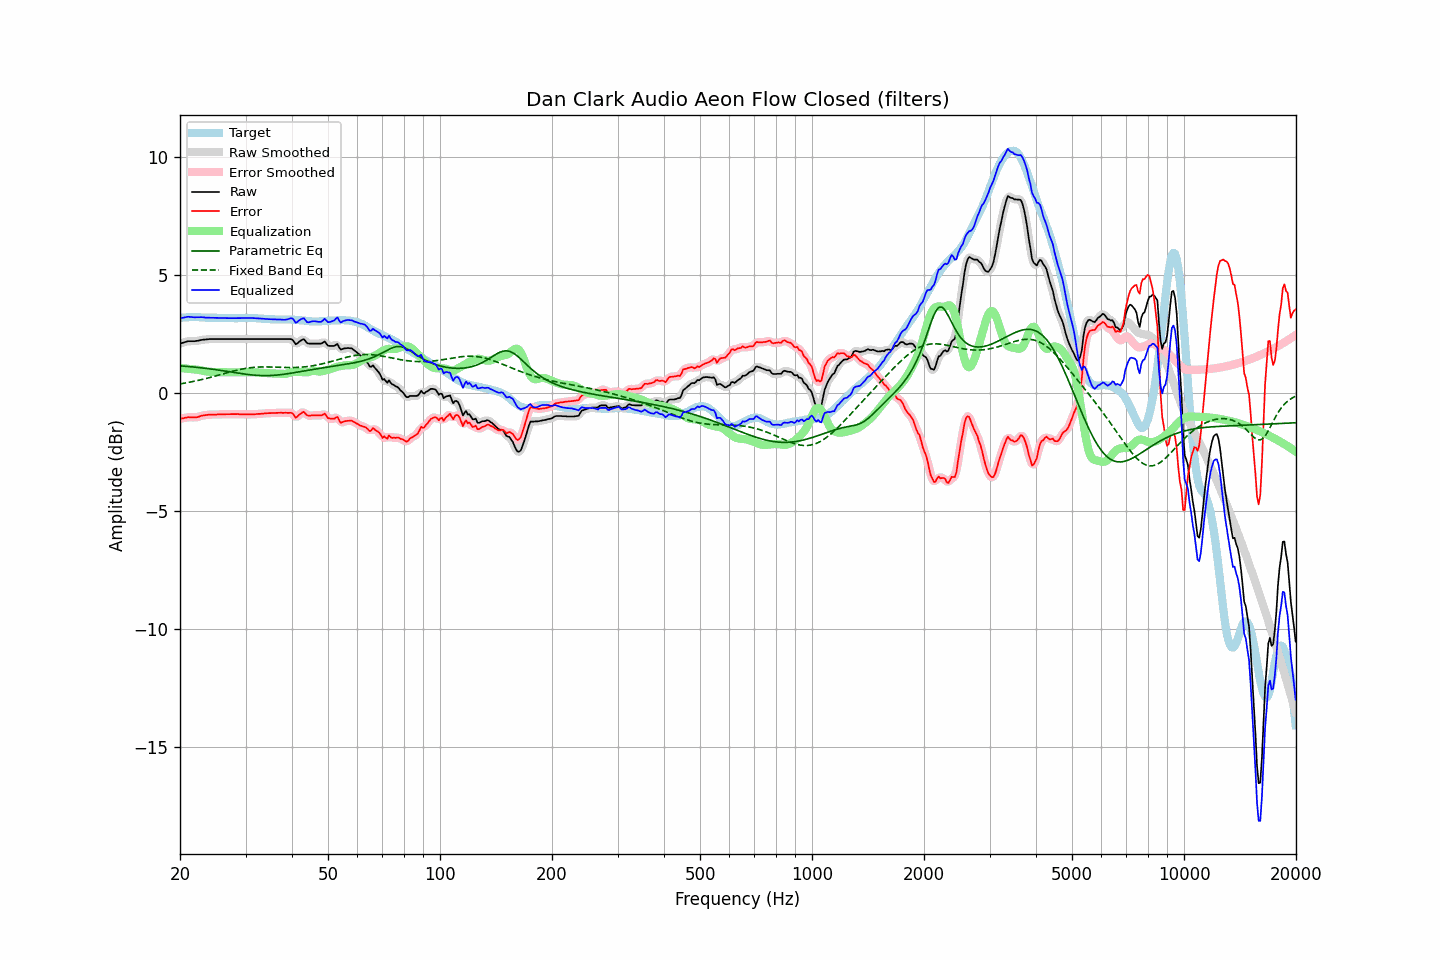

Data behind this chart, as committed beside it:
frequency, raw, error, smoothed, error_smoothed, equalization, parametric_eq, fixed_band_eq, equalized_raw, equalized_smoothed, target
20.00, 2.11, -1.08, 2.10, -1.09, 1.07, 1.16, 0.39, 3.18, 3.18, 3.19
20.20, 2.13, -1.07, 2.13, -1.07, 1.07, 1.16, 0.41, 3.19, 3.19, 3.20
20.40, 2.15, -1.06, 2.15, -1.06, 1.06, 1.15, 0.42, 3.20, 3.21, 3.21
20.61, 2.17, -1.04, 2.17, -1.04, 1.05, 1.15, 0.43, 3.22, 3.22, 3.21
20.81, 2.19, -1.03, 2.19, -1.03, 1.04, 1.14, 0.44, 3.23, 3.23, 3.22
21.02, 2.21, -1.01, 2.20, -1.02, 1.04, 1.13, 0.46, 3.24, 3.24, 3.22
21.23, 2.21, -1.02, 2.21, -1.02, 1.03, 1.13, 0.47, 3.24, 3.24, 3.23
21.44, 2.21, -1.02, 2.21, -1.02, 1.02, 1.12, 0.48, 3.23, 3.23, 3.23
21.66, 2.21, -1.02, 2.21, -1.02, 1.02, 1.12, 0.50, 3.22, 3.22, 3.23
21.87, 2.21, -1.02, 2.21, -1.02, 1.01, 1.11, 0.51, 3.22, 3.22, 3.23
22.09, 2.22, -1.02, 2.21, -1.02, 1.01, 1.10, 0.52, 3.22, 3.22, 3.24
22.31, 2.23, -1.01, 2.23, -1.01, 1.00, 1.09, 0.54, 3.22, 3.22, 3.23
22.54, 2.24, -0.99, 2.24, -0.99, 0.98, 1.09, 0.55, 3.22, 3.22, 3.22
22.76, 2.26, -0.96, 2.25, -0.97, 0.97, 1.08, 0.57, 3.23, 3.22, 3.21
22.99, 2.27, -0.95, 2.26, -0.95, 0.96, 1.07, 0.59, 3.22, 3.22, 3.21
23.22, 2.28, -0.94, 2.27, -0.94, 0.94, 1.06, 0.60, 3.22, 3.21, 3.21
23.45, 2.28, -0.93, 2.28, -0.93, 0.93, 1.06, 0.62, 3.20, 3.21, 3.20
23.69, 2.29, -0.92, 2.29, -0.92, 0.92, 1.05, 0.64, 3.20, 3.21, 3.20
23.92, 2.30, -0.91, 2.29, -0.91, 0.91, 1.04, 0.66, 3.21, 3.20, 3.20
24.16, 2.30, -0.91, 2.30, -0.91, 0.91, 1.03, 0.67, 3.20, 3.20, 3.20
24.40, 2.30, -0.91, 2.30, -0.90, 0.90, 1.02, 0.69, 3.20, 3.20, 3.20
24.65, 2.30, -0.90, 2.30, -0.91, 0.90, 1.01, 0.71, 3.20, 3.20, 3.20
24.89, 2.30, -0.90, 2.30, -0.90, 0.90, 1.00, 0.73, 3.20, 3.20, 3.20
25.14, 2.30, -0.90, 2.30, -0.90, 0.90, 0.99, 0.75, 3.19, 3.19, 3.20
25.39, 2.30, -0.89, 2.30, -0.90, 0.90, 0.98, 0.77, 3.19, 3.19, 3.19
25.65, 2.30, -0.89, 2.30, -0.89, 0.89, 0.97, 0.79, 3.19, 3.19, 3.19
25.91, 2.30, -0.89, 2.30, -0.89, 0.89, 0.96, 0.81, 3.19, 3.19, 3.19
26.16, 2.30, -0.89, 2.30, -0.89, 0.89, 0.95, 0.82, 3.19, 3.19, 3.19
26.43, 2.30, -0.89, 2.30, -0.89, 0.89, 0.94, 0.84, 3.19, 3.19, 3.19
26.69, 2.30, -0.89, 2.30, -0.89, 0.89, 0.93, 0.86, 3.18, 3.18, 3.18
26.96, 2.30, -0.89, 2.30, -0.89, 0.89, 0.92, 0.88, 3.18, 3.18, 3.18
27.23, 2.30, -0.89, 2.30, -0.89, 0.89, 0.91, 0.90, 3.18, 3.18, 3.18
27.50, 2.30, -0.89, 2.30, -0.89, 0.89, 0.90, 0.92, 3.18, 3.18, 3.18
27.77, 2.30, -0.89, 2.30, -0.89, 0.89, 0.89, 0.94, 3.18, 3.18, 3.18
28.05, 2.30, -0.88, 2.30, -0.88, 0.89, 0.88, 0.95, 3.18, 3.18, 3.18
28.33, 2.30, -0.88, 2.30, -0.88, 0.89, 0.87, 0.97, 3.18, 3.18, 3.18
28.62, 2.30, -0.88, 2.30, -0.89, 0.89, 0.85, 0.99, 3.18, 3.18, 3.18
28.90, 2.30, -0.89, 2.30, -0.89, 0.89, 0.84, 1.00, 3.18, 3.18, 3.19
29.19, 2.30, -0.89, 2.30, -0.89, 0.89, 0.83, 1.02, 3.19, 3.19, 3.19
29.48, 2.30, -0.89, 2.30, -0.89, 0.89, 0.82, 1.03, 3.19, 3.19, 3.19
29.78, 2.30, -0.90, 2.30, -0.90, 0.89, 0.81, 1.04, 3.19, 3.19, 3.19
30.08, 2.30, -0.90, 2.30, -0.90, 0.90, 0.81, 1.05, 3.19, 3.19, 3.19
30.38, 2.30, -0.90, 2.30, -0.90, 0.90, 0.80, 1.07, 3.19, 3.19, 3.19
30.68, 2.30, -0.89, 2.30, -0.89, 0.90, 0.79, 1.07, 3.19, 3.19, 3.19
30.99, 2.30, -0.89, 2.30, -0.89, 0.89, 0.78, 1.08, 3.19, 3.19, 3.19
31.30, 2.30, -0.89, 2.30, -0.89, 0.89, 0.77, 1.09, 3.19, 3.19, 3.19
31.61, 2.30, -0.89, 2.30, -0.89, 0.89, 0.77, 1.10, 3.19, 3.19, 3.19
31.93, 2.30, -0.89, 2.30, -0.89, 0.89, 0.76, 1.10, 3.18, 3.18, 3.18
32.24, 2.30, -0.88, 2.30, -0.88, 0.88, 0.76, 1.11, 3.18, 3.18, 3.17
32.57, 2.30, -0.88, 2.30, -0.88, 0.88, 0.75, 1.11, 3.17, 3.17, 3.17
32.89, 2.30, -0.87, 2.30, -0.87, 0.87, 0.75, 1.11, 3.17, 3.17, 3.17
33.22, 2.30, -0.86, 2.30, -0.87, 0.86, 0.75, 1.11, 3.16, 3.16, 3.16
33.55, 2.30, -0.86, 2.30, -0.86, 0.86, 0.75, 1.12, 3.15, 3.15, 3.16
33.89, 2.30, -0.85, 2.30, -0.85, 0.85, 0.75, 1.12, 3.15, 3.15, 3.14
34.23, 2.30, -0.85, 2.30, -0.85, 0.85, 0.75, 1.11, 3.15, 3.15, 3.14
34.57, 2.30, -0.84, 2.30, -0.84, 0.85, 0.75, 1.11, 3.14, 3.14, 3.14
34.92, 2.30, -0.84, 2.30, -0.84, 0.84, 0.75, 1.11, 3.14, 3.14, 3.14
35.27, 2.30, -0.84, 2.30, -0.84, 0.84, 0.75, 1.11, 3.13, 3.13, 3.14
35.62, 2.30, -0.84, 2.30, -0.84, 0.84, 0.76, 1.11, 3.13, 3.13, 3.13
35.97, 2.30, -0.84, 2.30, -0.84, 0.83, 0.76, 1.11, 3.13, 3.13, 3.13
... 635 more rows
